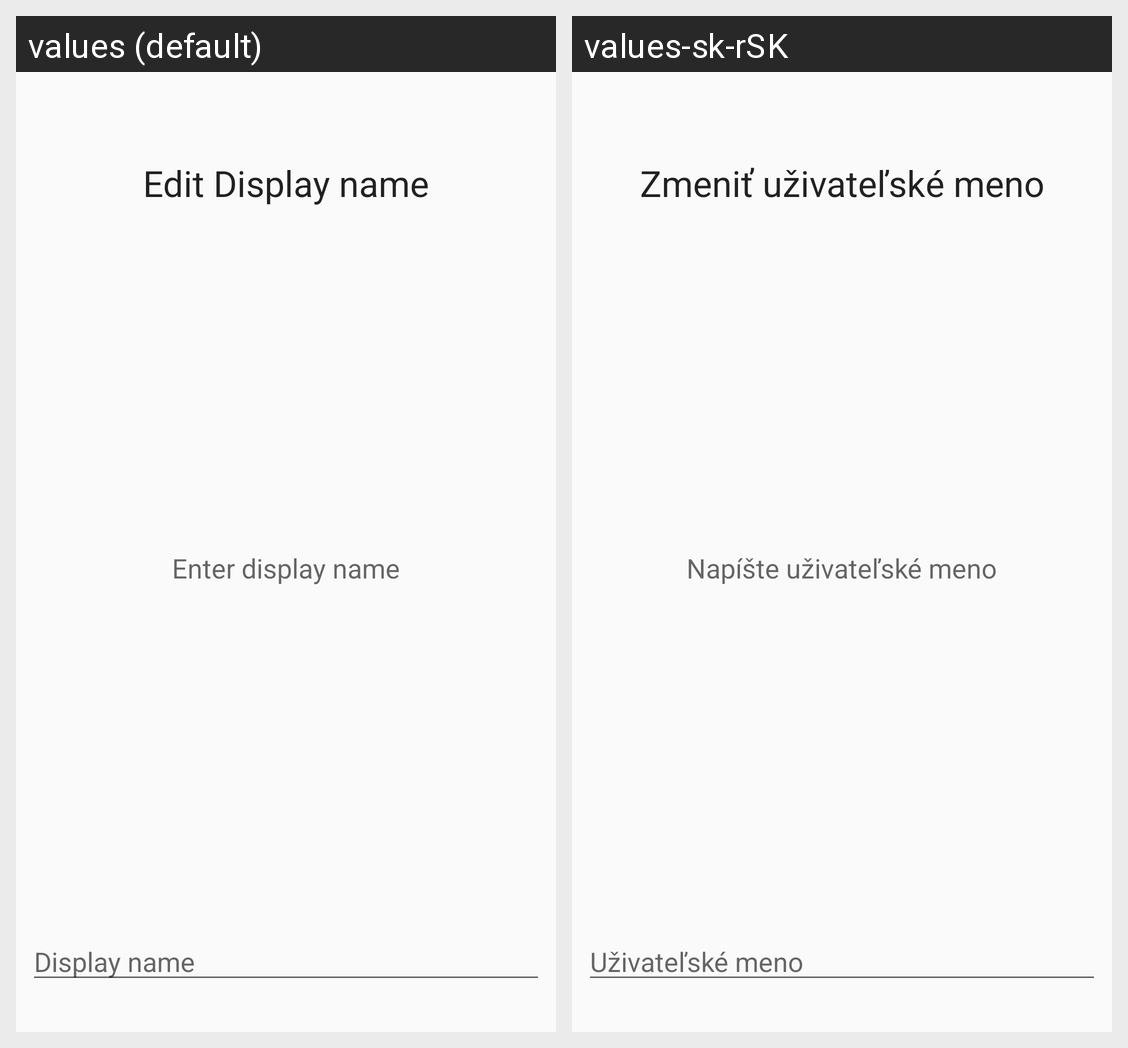

Here is an Android app screen in its default locale and in the app's own translations. Write out the translated-string differences for the strings that appear on this screen.
Android screen res/layout/edit_displayname_dialog.xml rendered under 2 locales, left to right: values (default), values-sk-rSK. Device: Nexus 5 (rendered at 1080×1920; each locale shown at half size, 540×960, under a caption strip naming it); theme AppTheme.
Strings drawn on this screen, with the default value and each locale's value (text and hints the layout hard-codes, and strings that could not be matched under every locale, appear in the picture but are not listed):

edit_displayname
  values: Edit Display name
  values-sk-rSK: Zmeniť uživateľské meno

enter_displayname
  values: Enter display name
  values-sk-rSK: Napíšte uživateľské meno

display_name
  values: Display name
  values-sk-rSK: Uživateľské meno
